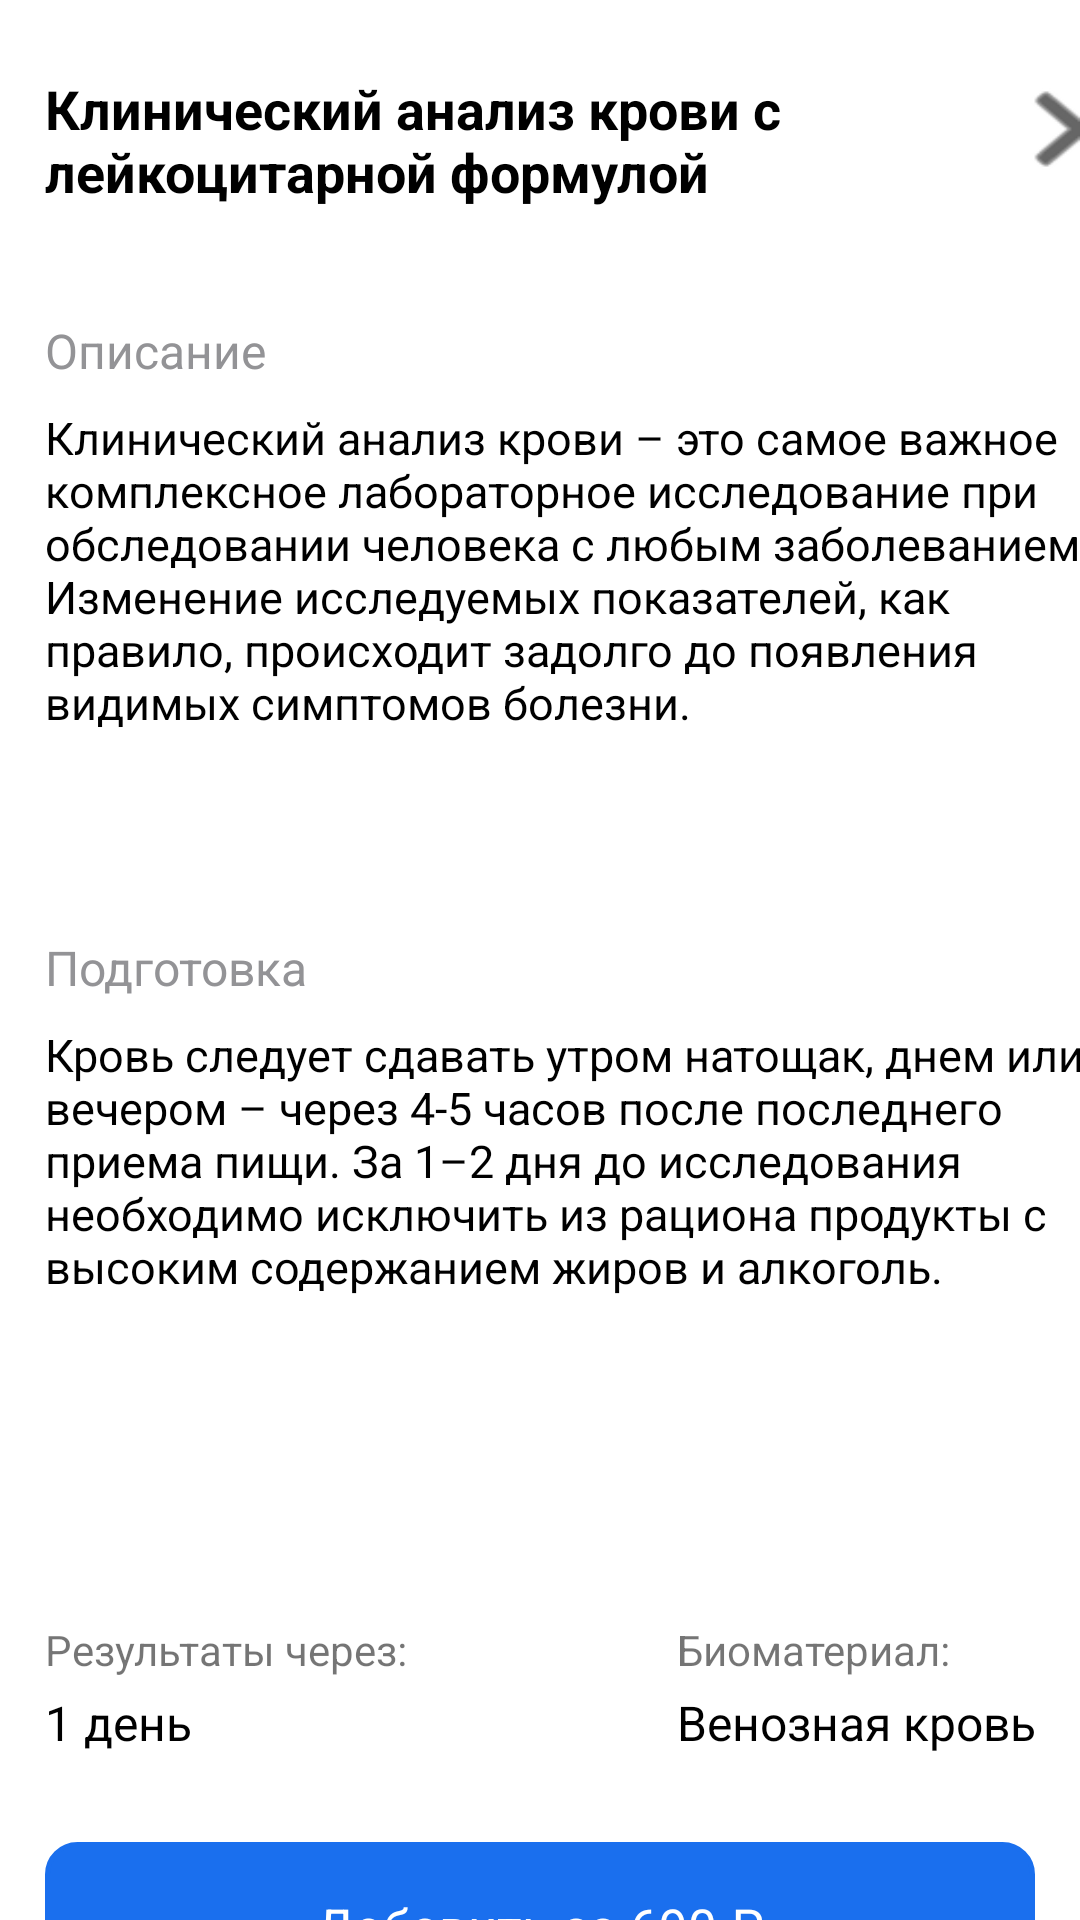

This screen was rendered from an Android layout file. Write that file and the resources it references.
<!-- AndroidManifest.xml: application theme Theme.Madskills -->
<!-- res/layout/bottom_sheet.xml -->
<?xml version="1.0" encoding="utf-8"?>
<androidx.constraintlayout.widget.ConstraintLayout xmlns:android="http://schemas.android.com/apk/res/android"
    android:layout_width="match_parent"
    android:layout_height="match_parent"
    android:background="@drawable/bottom_sheet_top_corve"
    xmlns:app="http://schemas.android.com/apk/res-auto"
    xmlns:tools="http://schemas.android.com/tools">

    <androidx.cardview.widget.CardView
        android:id="@+id/cardcatlog"
        android:layout_width="0dp"
        android:layout_height="690dp"
        android:background="@drawable/bottom_sheet_top_corve"
        app:cardCornerRadius="10dp"
        app:cardElevation="0dp"
        app:layout_constraintEnd_toEndOf="parent"
        app:layout_constraintHorizontal_bias="0.0"
        app:layout_constraintStart_toStartOf="parent"
        tools:ignore="MissingConstraints"
        tools:layout_editor_absoluteY="40dp" />

    <TextView
        android:id="@+id/tvCatlogName"
        android:layout_width="315dp"
        android:layout_height="62dp"
        android:layout_marginStart="15dp"
        android:layout_marginTop="24dp"
        android:text="Клинический анализ крови с лейкоцитарной формулой"
        android:textColor="#000000"
        android:textSize="18sp"
        android:textStyle="bold"
        app:layout_constraintStart_toStartOf="parent"
        app:layout_constraintTop_toTopOf="@+id/cardcatlog" />

    <TextView
        android:id="@+id/tvCatlogDesc"
        android:layout_width="357dp"
        android:layout_height="160dp"
        android:layout_marginStart="15dp"
        android:layout_marginTop="8dp"
        android:text="Клинический анализ крови – это самое важное комплексное лабораторное исследование при обследовании человека с любым заболеванием. Изменение исследуемых показателей, как правило, происходит задолго до появления видимых симптомов болезни. "
        android:textColor="#000000"
        android:textSize="15sp"
        app:layout_constraintStart_toStartOf="parent"
        app:layout_constraintTop_toBottomOf="@+id/textView4" />

    <TextView
        android:id="@+id/textView2"
        android:layout_width="wrap_content"
        android:layout_height="wrap_content"
        android:layout_marginStart="15dp"
        android:layout_marginTop="16dp"
        android:text="Подготовка"
        android:textColor="#939396"
        android:textSize="16sp"
        app:layout_constraintStart_toStartOf="parent"
        app:layout_constraintTop_toBottomOf="@+id/tvCatlogDesc" />

    <TextView
        android:id="@+id/tvCatlogPrep"
        android:layout_width="357dp"
        android:layout_height="159dp"
        android:layout_marginStart="15dp"
        android:layout_marginTop="8dp"
        android:text="Кровь следует сдавать утром натощак, днем или вечером – через 4-5 часов после последнего приема пищи. За 1–2 дня до исследования необходимо исключить из рациона продукты с высоким содержанием жиров и алкоголь."
        android:textColor="#000000"
        android:textSize="15sp"
        app:layout_constraintStart_toStartOf="parent"
        app:layout_constraintTop_toBottomOf="@+id/textView2" />

    <TextView
        android:id="@+id/textView4"
        android:layout_width="wrap_content"
        android:layout_height="wrap_content"
        android:layout_marginStart="15dp"
        android:layout_marginTop="20dp"
        android:text="Описание"
        android:textColor="#939396"
        android:textSize="16sp"
        app:layout_constraintStart_toStartOf="parent"
        app:layout_constraintTop_toBottomOf="@+id/tvCatlogName" />

    <TextView
        android:id="@+id/textView5"
        android:layout_width="wrap_content"
        android:layout_height="wrap_content"
        android:layout_marginStart="15dp"
        android:layout_marginTop="40dp"
        android:text="Результаты через:"
        app:layout_constraintStart_toStartOf="parent"
        app:layout_constraintTop_toBottomOf="@+id/tvCatlogPrep" />

    <TextView
        android:id="@+id/tvCatlogTime"
        android:layout_width="wrap_content"
        android:layout_height="wrap_content"
        android:layout_marginTop="4dp"
        android:text="1 день"
        android:textColor="#000000"
        android:textSize="16sp"
        app:layout_constraintStart_toStartOf="@+id/textView5"
        app:layout_constraintTop_toBottomOf="@+id/textView5" />

    <TextView
        android:id="@+id/textView7"
        android:layout_width="wrap_content"
        android:layout_height="wrap_content"
        android:layout_marginStart="90dp"
        android:layout_marginTop="40dp"
        android:text="Биоматериал:"
        app:layout_constraintStart_toEndOf="@+id/textView5"
        app:layout_constraintTop_toBottomOf="@+id/tvCatlogPrep" />

    <TextView
        android:id="@+id/tvCatlogBio"
        android:layout_width="wrap_content"
        android:layout_height="wrap_content"
        android:layout_marginTop="4dp"
        android:text="Венозная кровь"
        android:textColor="#000000"
        android:textSize="16sp"
        app:layout_constraintStart_toStartOf="@+id/textView7"
        app:layout_constraintTop_toBottomOf="@+id/textView7" />

    <TextView
        android:id="@+id/tvCatlogPrice"
        android:layout_width="0dp"
        android:layout_height="56dp"
        android:layout_marginStart="15dp"
        android:layout_marginEnd="15dp"
        android:layout_marginBottom="20dp"
        android:background="@drawable/bgprik"
        android:backgroundTint="#1A6FEE"
        android:gravity="center"
        android:text="Добавить за 690 ₽"
        android:textColor="@color/white"
        android:textSize="17sp"
        app:layout_constraintBottom_toBottomOf="@+id/cardcatlog"
        app:layout_constraintEnd_toEndOf="parent"
        app:layout_constraintStart_toStartOf="parent" />

    <Button
        android:id="@+id/ButtonClose"
        android:layout_width="48dp"
        android:layout_height="40dp"
        android:layout_marginStart="30dp"
        android:background="@android:drawable/ic_menu_close_clear_cancel"
        android:backgroundTint="@color/black"
        android:onClick="onCloseButtonClicked"
        android:outlineAmbientShadowColor="@color/black"
        android:outlineSpotShadowColor="@color/black"
        app:layout_constraintBottom_toBottomOf="@+id/tvCatlogName"
        app:layout_constraintEnd_toEndOf="@+id/cardcatlog"
        app:layout_constraintStart_toEndOf="@+id/tvCatlogName"
        app:layout_constraintTop_toTopOf="@+id/cardcatlog"
        app:rippleColor="@color/bgclr"
        app:srcCompat="@android:drawable/btn_dialog" />


</androidx.constraintlayout.widget.ConstraintLayout>
<!-- resources referenced by this layout -->
<resources>
  <color name="bgclr">#F4F4F4</color>
  <color name="black">#FF000000</color>
  <color name="white">#FFFFFFFF</color>
  <!-- drawable bgprik (drawable) -->
  <?xml version="1.0" encoding="utf-8"?>
  <selector xmlns:android="http://schemas.android.com/apk/res/android">
      <item>
          <shape>
              <corners android:radius="10dp"/>
              <stroke android:color="@color/bgclr" android:width="1.5dp"/>
          </shape>
      </item>
  </selector>
  <style name="Theme.Madskills" parent="Theme.MaterialComponents.DayNight.NoActionBar">
          
          <item name="colorPrimary">@color/purple_500</item>
          <item name="colorPrimaryVariant">@color/purple_700</item>
          <item name="colorOnPrimary">@color/white</item>
          
          <item name="colorSecondary">@color/teal_200</item>
          <item name="colorSecondaryVariant">@color/teal_700</item>
          <item name="colorOnSecondary">@color/black</item>
          
          <item name="android:statusBarColor">?attr/colorPrimaryVariant</item>
          
      </style>
  <color name="purple_500">#FF6200EE</color>
  <color name="purple_700">#FF3700B3</color>
  <color name="teal_200">#FF03DAC5</color>
  <color name="teal_700">#FF018786</color>
</resources>
